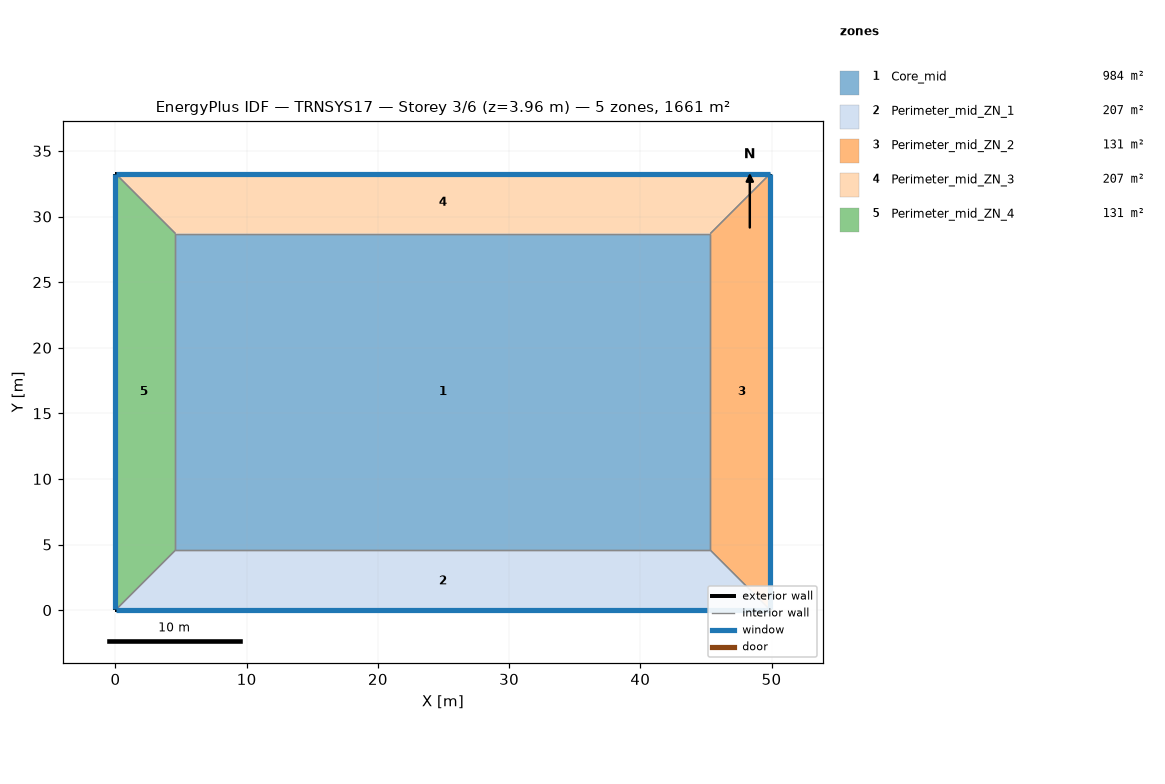
=== STOREY PLAN SPEC (per zone: floor XY polygon, exterior-wall plan segments, windows/doors) ===
zone 1: Core_mid  (983.5 m²)
  floor: (45.34, 28.70) (45.34, 4.57) (4.57, 4.57) (4.57, 28.70)
  interior walls: 4
zone 2: Perimeter_mid_ZN_1  (207.3 m²)
  floor: (49.91, 0.00) (0.00, 0.00) (4.57, 4.57) (45.34, 4.57)
  exterior wall: (0.00, 0.00) – (49.91, 0.00)  [49.9 m]
    window: (0.05, 0.00) – (49.86, 0.00)  [65.2 m²]
  interior walls: 3
zone 3: Perimeter_mid_ZN_2  (131.3 m²)
  floor: (49.91, 33.27) (49.91, 0.00) (45.34, 4.57) (45.34, 28.70)
  exterior wall: (49.91, 0.00) – (49.91, 33.27)  [33.3 m]
    window: (49.91, 0.05) – (49.91, 33.22)  [43.4 m²]
  interior walls: 3
zone 4: Perimeter_mid_ZN_3  (207.3 m²)
  floor: (49.91, 33.27) (45.34, 28.70) (4.57, 28.70) (0.00, 33.27)
  exterior wall: (49.91, 33.27) – (0.00, 33.27)  [49.9 m]
    window: (49.86, 33.27) – (0.05, 33.27)  [65.2 m²]
  interior walls: 3
zone 5: Perimeter_mid_ZN_4  (131.3 m²)
  floor: (4.57, 28.70) (4.57, 4.57) (0.00, 0.00) (0.00, 33.27)
  exterior wall: (0.00, 33.27) – (0.00, 0.00)  [33.3 m]
    window: (0.00, 33.22) – (0.00, 0.05)  [43.4 m²]
  interior walls: 3

=== DERIVED (storey summary) ===
Building: TRNSYS17
Storey: 3 of 6  (floor level z = 3.96 m)
Storey gross floor area: 1660.7 m²
Zones on this storey: 5
  - Core_mid: floor 983.5 m²
  - Perimeter_mid_ZN_1: floor 207.3 m²; exterior wall 49.9 m (136.9 m²); 1 window(s) 65.2 m²; WWR 47.6%
  - Perimeter_mid_ZN_2: floor 131.3 m²; exterior wall 33.3 m (91.3 m²); 1 window(s) 43.4 m²; WWR 47.5%
  - Perimeter_mid_ZN_3: floor 207.3 m²; exterior wall 49.9 m (136.9 m²); 1 window(s) 65.2 m²; WWR 47.6%
  - Perimeter_mid_ZN_4: floor 131.3 m²; exterior wall 33.3 m (91.3 m²); 1 window(s) 43.4 m²; WWR 47.5%
Zone adjacency: (none detected)